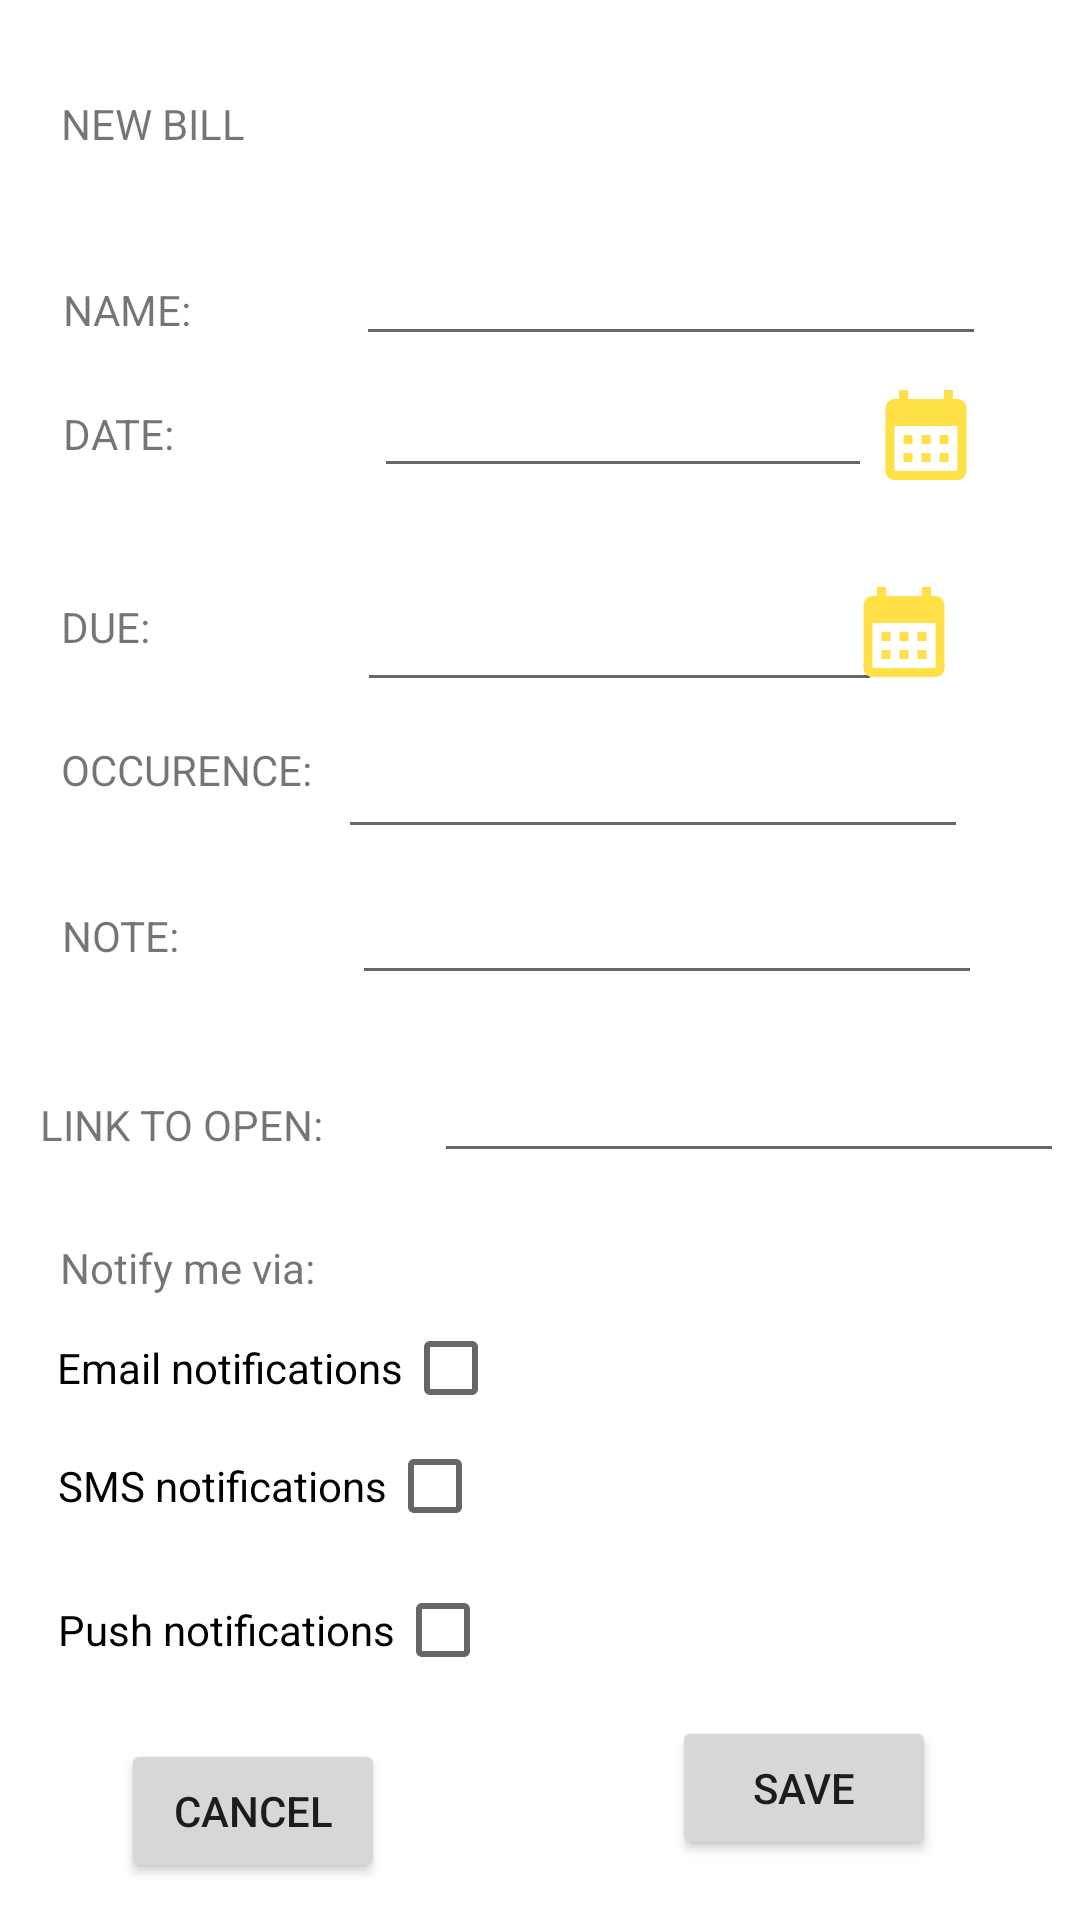

Here is an Android app screen rendered from its layout file. Give the layout XML and the strings, colors and styles it references.
<!-- AndroidManifest.xml: application theme Theme.FamilySchedulingApplication -->
<!-- res/layout/activity_new_bill.xml -->
<?xml version="1.0" encoding="utf-8"?>
<androidx.constraintlayout.widget.ConstraintLayout xmlns:android="http://schemas.android.com/apk/res/android"
    xmlns:app="http://schemas.android.com/apk/res-auto"
    xmlns:tools="http://schemas.android.com/tools"
    android:layout_width="match_parent"
    android:layout_height="match_parent"
    tools:context=".NewBillActivity">

    <TextView
        android:id="@+id/textView4"
        android:layout_width="wrap_content"
        android:layout_height="wrap_content"
        android:text="NAME:"
        app:layout_constraintBottom_toBottomOf="parent"
        app:layout_constraintEnd_toEndOf="parent"
        app:layout_constraintHorizontal_bias="0.066"
        app:layout_constraintStart_toStartOf="parent"
        app:layout_constraintTop_toTopOf="parent"
        app:layout_constraintVertical_bias="0.151" />

    <TextView
        android:id="@+id/textView5"
        android:layout_width="wrap_content"
        android:layout_height="wrap_content"
        android:text="DATE:"
        app:layout_constraintBottom_toBottomOf="parent"
        app:layout_constraintEnd_toEndOf="parent"
        app:layout_constraintHorizontal_bias="0.065"
        app:layout_constraintStart_toStartOf="parent"
        app:layout_constraintTop_toBottomOf="@+id/textView4"
        app:layout_constraintVertical_bias="0.044" />

    <EditText
        android:id="@+id/editTextTextPersonName2"
        android:layout_width="166dp"
        android:layout_height="39dp"
        android:ems="10"
        android:inputType="textPersonName"
        app:layout_constraintBottom_toBottomOf="parent"
        app:layout_constraintEnd_toEndOf="parent"
        app:layout_constraintHorizontal_bias="0.489"
        app:layout_constraintStart_toEndOf="@+id/textView5"
        app:layout_constraintTop_toTopOf="parent"
        app:layout_constraintVertical_bias="0.206" />

    <TextView
        android:id="@+id/textView"
        android:layout_width="wrap_content"
        android:layout_height="wrap_content"
        android:text="DUE:"
        app:layout_constraintBottom_toBottomOf="parent"
        app:layout_constraintEnd_toEndOf="parent"
        app:layout_constraintHorizontal_bias="0.062"
        app:layout_constraintStart_toStartOf="parent"
        app:layout_constraintTop_toTopOf="parent"
        app:layout_constraintVertical_bias="0.321" />

    <TextView
        android:id="@+id/textView2"
        android:layout_width="wrap_content"
        android:layout_height="wrap_content"
        android:text="OCCURENCE:"
        app:layout_constraintBottom_toBottomOf="parent"
        app:layout_constraintEnd_toEndOf="parent"
        app:layout_constraintHorizontal_bias="0.073"
        app:layout_constraintStart_toStartOf="parent"
        app:layout_constraintTop_toBottomOf="@+id/textView"
        app:layout_constraintVertical_bias="0.071" />

    <EditText
        android:id="@+id/editTextTextPersonName"
        android:layout_width="175dp"
        android:layout_height="40dp"
        android:ems="10"
        android:inputType="textPersonName"
        app:layout_constraintBottom_toBottomOf="parent"
        app:layout_constraintEnd_toEndOf="parent"
        app:layout_constraintHorizontal_bias="0.644"
        app:layout_constraintStart_toStartOf="parent"
        app:layout_constraintTop_toBottomOf="@+id/editTextTextPersonName2"
        app:layout_constraintVertical_bias="0.072" />


    <EditText
        android:id="@+id/editTextTextPersonName3"
        android:layout_width="wrap_content"
        android:layout_height="wrap_content"
        android:ems="10"
        android:inputType="textPersonName"
        app:layout_constraintBottom_toBottomOf="parent"
        app:layout_constraintEnd_toEndOf="parent"
        app:layout_constraintHorizontal_bias="0.751"
        app:layout_constraintStart_toStartOf="parent"
        app:layout_constraintTop_toBottomOf="@+id/editTextTextPersonName"
        app:layout_constraintVertical_bias="0.021" />

    <TextView
        android:id="@+id/textView3"
        android:layout_width="wrap_content"
        android:layout_height="wrap_content"
        android:text="NOTE:"
        app:layout_constraintBottom_toBottomOf="parent"
        app:layout_constraintEnd_toEndOf="parent"
        app:layout_constraintHorizontal_bias="0.064"
        app:layout_constraintStart_toStartOf="parent"
        app:layout_constraintTop_toTopOf="parent"
        app:layout_constraintVertical_bias="0.487" />

    <EditText
        android:id="@+id/editTextTextPersonName4"
        android:layout_width="wrap_content"
        android:layout_height="wrap_content"
        android:ems="10"
        android:inputType="textMultiLine"
        app:layout_constraintBottom_toBottomOf="parent"
        app:layout_constraintEnd_toEndOf="parent"
        app:layout_constraintHorizontal_bias="0.637"
        app:layout_constraintStart_toEndOf="@+id/textView3"
        app:layout_constraintTop_toTopOf="parent"
        app:layout_constraintVertical_bias="0.485" />

    <EditText
        android:id="@+id/editTextTextPersonName5"
        android:layout_width="wrap_content"
        android:layout_height="wrap_content"
        android:layout_marginStart="36dp"
        android:ems="10"
        android:inputType="textUri"
        app:layout_constraintBottom_toBottomOf="parent"
        app:layout_constraintEnd_toEndOf="parent"
        app:layout_constraintHorizontal_bias="0.127"
        app:layout_constraintStart_toEndOf="@+id/textView6"
        app:layout_constraintTop_toTopOf="parent"
        app:layout_constraintVertical_bias="0.584" />

    <TextView
        android:id="@+id/textView6"
        android:layout_width="wrap_content"
        android:layout_height="wrap_content"
        android:text="LINK TO OPEN:"
        app:layout_constraintBottom_toBottomOf="parent"
        app:layout_constraintEnd_toEndOf="parent"
        app:layout_constraintHorizontal_bias="0.05"
        app:layout_constraintStart_toStartOf="parent"
        app:layout_constraintTop_toBottomOf="@+id/textView3"
        app:layout_constraintVertical_bias="0.147" />

    <EditText
        android:id="@+id/editTextTextPassword"
        android:layout_width="wrap_content"
        android:layout_height="wrap_content"
        android:ems="10"
        android:inputType="text"
        app:layout_constraintBottom_toBottomOf="parent"
        app:layout_constraintEnd_toEndOf="parent"
        app:layout_constraintHorizontal_bias="0.634"
        app:layout_constraintStart_toEndOf="@+id/textView4"
        app:layout_constraintTop_toTopOf="parent"
        app:layout_constraintVertical_bias="0.129" />

    <TextView
        android:id="@+id/textView7"
        android:layout_width="wrap_content"
        android:layout_height="wrap_content"
        android:text="Notify me via:"
        app:layout_constraintBottom_toBottomOf="parent"
        app:layout_constraintEnd_toEndOf="parent"
        app:layout_constraintHorizontal_bias="0.073"
        app:layout_constraintStart_toStartOf="parent"
        app:layout_constraintTop_toTopOf="parent"
        app:layout_constraintVertical_bias="0.665" />

    <CheckBox
        android:id="@+id/checkBox"
        android:layout_width="wrap_content"
        android:layout_height="wrap_content"
        android:button="@null"
        android:drawableRight="?android:attr/listChoiceIndicatorMultiple"
        android:text="Email notifications"
        app:layout_constraintBottom_toTopOf="@+id/checkBox2"
        app:layout_constraintEnd_toEndOf="parent"
        app:layout_constraintHorizontal_bias="0.09"
        app:layout_constraintStart_toStartOf="parent"
        app:layout_constraintTop_toBottomOf="@+id/textView7"
        app:layout_constraintVertical_bias="0.0" />

    <CheckBox
        android:id="@+id/checkBox2"
        android:layout_width="wrap_content"
        android:layout_height="wrap_content"
        android:button="@null"
        android:drawableRight="?android:attr/listChoiceIndicatorMultiple"
        android:text="SMS notifications"
        app:layout_constraintBottom_toBottomOf="parent"
        app:layout_constraintEnd_toEndOf="parent"
        app:layout_constraintHorizontal_bias="0.089"
        app:layout_constraintStart_toStartOf="parent"
        app:layout_constraintTop_toBottomOf="@+id/editTextTextPersonName5"
        app:layout_constraintVertical_bias="0.4" />

    <CheckBox
        android:id="@+id/checkBox3"
        android:layout_width="wrap_content"
        android:layout_height="wrap_content"
        android:button="@null"
        android:drawableRight="?android:attr/listChoiceIndicatorMultiple"
        android:text="Push notifications"
        app:layout_constraintBottom_toBottomOf="parent"
        app:layout_constraintEnd_toEndOf="parent"
        app:layout_constraintHorizontal_bias="0.089"
        app:layout_constraintStart_toStartOf="parent"
        app:layout_constraintTop_toBottomOf="@+id/checkBox2"
        app:layout_constraintVertical_bias="0.0" />

    <Button
        android:id="@+id/button2"
        android:layout_width="wrap_content"
        android:layout_height="wrap_content"
        android:text="CANCEL"
        android:onClick="cancel"
        app:layout_constraintBottom_toBottomOf="parent"
        app:layout_constraintEnd_toStartOf="@+id/button3"
        app:layout_constraintHorizontal_bias="0.296"
        app:layout_constraintStart_toStartOf="parent"
        app:layout_constraintTop_toBottomOf="@+id/checkBox3" />

    <Button
        android:id="@+id/button3"
        android:layout_width="wrap_content"
        android:layout_height="wrap_content"
        android:layout_marginEnd="48dp"
        android:text="SAVE"
        android:onClick="save"
        app:layout_constraintBottom_toBottomOf="parent"
        app:layout_constraintEnd_toEndOf="parent"
        app:layout_constraintTop_toTopOf="parent"
        app:layout_constraintVertical_bias="0.966" />

    <TextView
        android:id="@+id/textView8"
        android:layout_width="wrap_content"
        android:layout_height="wrap_content"
        android:text="NEW BILL"
        app:layout_constraintBottom_toBottomOf="parent"
        app:layout_constraintEnd_toEndOf="parent"
        app:layout_constraintHorizontal_bias="0.068"
        app:layout_constraintStart_toStartOf="parent"
        app:layout_constraintTop_toTopOf="parent"
        app:layout_constraintVertical_bias="0.051" />

    <ImageView
        android:id="@+id/imageView4"
        android:layout_width="wrap_content"
        android:layout_height="wrap_content"
        app:layout_constraintBottom_toBottomOf="parent"
        app:layout_constraintEnd_toEndOf="parent"
        app:layout_constraintHorizontal_bias="0.0"
        app:layout_constraintStart_toEndOf="@+id/editTextTextPersonName2"
        app:layout_constraintTop_toTopOf="parent"
        app:layout_constraintVertical_bias="0.21"
        app:srcCompat="@drawable/ic_baseline_calendar_month_24" />

    <ImageView
        android:id="@+id/imageView5"
        android:layout_width="wrap_content"
        android:layout_height="wrap_content"
        android:layout_marginStart="12dp"
        app:layout_constraintBottom_toBottomOf="parent"
        app:layout_constraintEnd_toEndOf="parent"
        app:layout_constraintHorizontal_bias="0.87"
        app:layout_constraintStart_toStartOf="parent"
        app:layout_constraintTop_toTopOf="parent"
        app:layout_constraintVertical_bias="0.319"
        app:srcCompat="@drawable/ic_baseline_calendar_month_24" />

</androidx.constraintlayout.widget.ConstraintLayout>
<!-- resources referenced by this layout -->
<resources>
  <!-- drawable ic_baseline_calendar_month_24 (drawable) -->
  <vector android:autoMirrored="true" android:height="36dp"
      android:tint="#FFE047" android:viewportHeight="24"
      android:viewportWidth="24" android:width="36dp" xmlns:android="http://schemas.android.com/apk/res/android">
      <path android:fillColor="@android:color/white" android:pathData="M19,4h-1V2h-2v2H8V2H6v2H5C3.89,4 3.01,4.9 3.01,6L3,20c0,1.1 0.89,2 2,2h14c1.1,0 2,-0.9 2,-2V6C21,4.9 20.1,4 19,4zM19,20H5V10h14V20zM9,14H7v-2h2V14zM13,14h-2v-2h2V14zM17,14h-2v-2h2V14zM9,18H7v-2h2V18zM13,18h-2v-2h2V18zM17,18h-2v-2h2V18z"/>
  </vector>
  <style name="Theme.FamilySchedulingApplication" parent="Theme.MaterialComponents.DayNight.DarkActionBar">
          
          <item name="colorPrimary">@color/purple_500</item>
          <item name="colorPrimaryVariant">@color/purple_700</item>
          <item name="colorOnPrimary">@color/white</item>
          
          <item name="colorSecondary">@color/teal_200</item>
          <item name="colorSecondaryVariant">@color/teal_700</item>
          <item name="colorOnSecondary">@color/black</item>
          
          <item name="android:statusBarColor">?attr/colorPrimaryVariant</item>
          
      </style>
  <!-- not gathered from this repository: default colours our renderer supplied (Android Studio template values) -->
  <color name="purple_500">#FF6200EE</color>
  <color name="purple_700">#FF3700B3</color>
  <color name="teal_200">#FF03DAC5</color>
  <color name="teal_700">#FF018786</color>
  <color name="black">#FF000000</color>
  <color name="white">#FFFFFFFF</color>
</resources>
